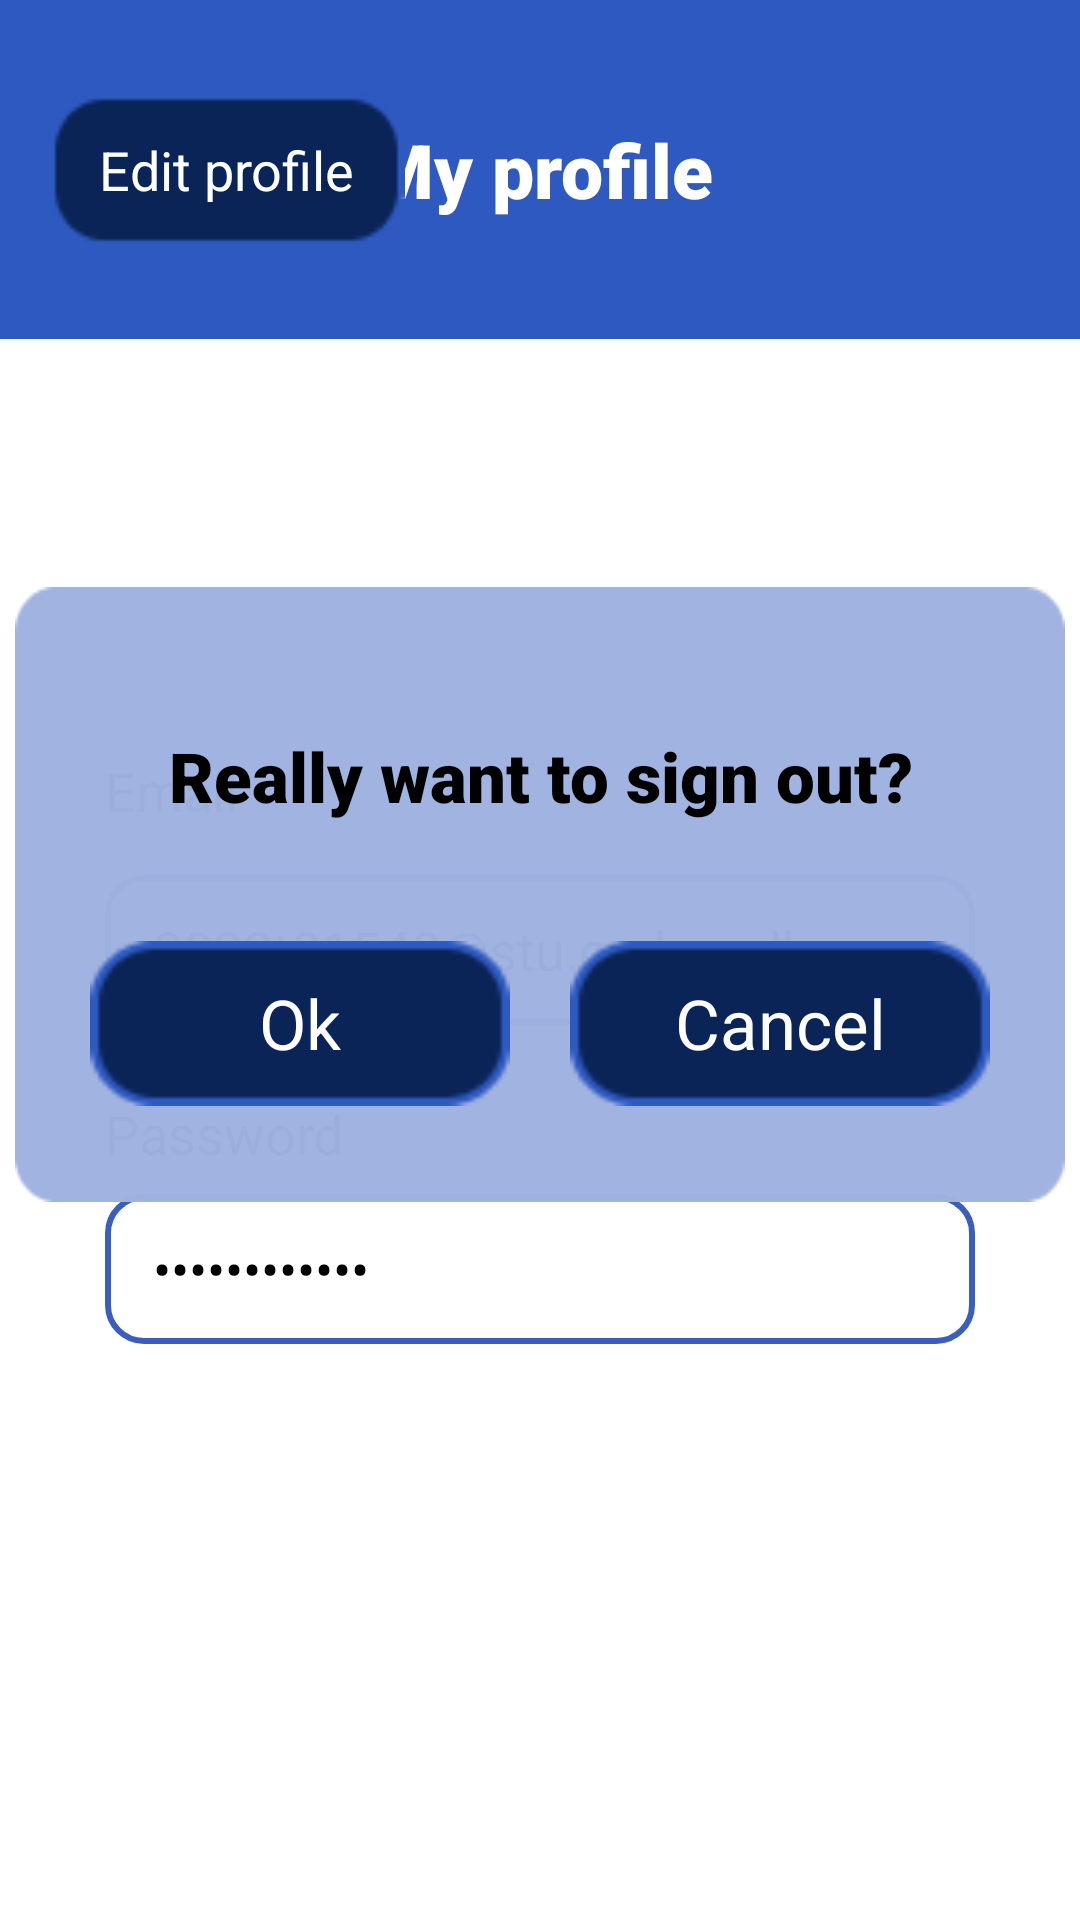

The Android layout XML behind this screen, and the referenced resources:
<!-- AndroidManifest.xml: application theme Theme.TechnoNews -->
<!-- res/layout/activity_signouta.xml -->
<?xml version="1.0" encoding="utf-8"?>
<androidx.constraintlayout.widget.ConstraintLayout xmlns:android="http://schemas.android.com/apk/res/android"
    xmlns:app="http://schemas.android.com/apk/res-auto"
    xmlns:tools="http://schemas.android.com/tools"
    android:id="@+id/main"
    android:layout_width="match_parent"
    android:layout_height="match_parent"
    android:background="#FFFFFF"
    tools:context=".signouta">

    <View
        android:id="@+id/top_bar_background"
        android:layout_width="417dp"
        android:layout_height="113dp"
        android:background="@drawable/rsou2"
        app:layout_constraintEnd_toEndOf="parent"
        app:layout_constraintStart_toStartOf="parent"
        app:layout_constraintTop_toTopOf="parent" />

    <androidx.appcompat.widget.AppCompatButton
        android:id="@+id/edit_profile_button"
        android:layout_width="119dp"
        android:layout_height="52dp"
        android:layout_marginStart="16dp"
        android:background="@drawable/r31"
        android:fontFamily="sans-serif"
        android:paddingHorizontal="16dp"
        android:text="Edit profile"
        android:textAllCaps="false"
        android:textColor="@android:color/white"
        android:textSize="18sp"
        app:layout_constraintBottom_toBottomOf="@id/top_bar_background"
        app:layout_constraintStart_toStartOf="parent"
        app:layout_constraintTop_toTopOf="@id/top_bar_background" />

    <TextView
        android:id="@+id/my_profile_title"
        android:layout_width="wrap_content"
        android:layout_height="wrap_content"
        android:fontFamily="sans-serif-black"
        android:text="My profile"
        android:textColor="@android:color/white"
        android:textSize="25sp"
        android:textStyle="bold"
        app:layout_constraintBottom_toBottomOf="@id/top_bar_background"
        app:layout_constraintEnd_toEndOf="parent"
        app:layout_constraintStart_toStartOf="parent"
        app:layout_constraintTop_toTopOf="@id/top_bar_background" />

    <ImageView
        android:id="@+id/sign_out_icon"
        android:layout_width="40dp"
        android:layout_height="40dp"
        android:layout_marginEnd="16dp"
        android:contentDescription="Sign Out"
        android:src="@drawable/loguticon"
        app:layout_constraintBottom_toBottomOf="@id/top_bar_background"
        app:layout_constraintEnd_toEndOf="parent"
        app:layout_constraintTop_toTopOf="@id/top_bar_background"
        app:tint="@android:color/white" />

    <ImageView
        android:id="@+id/avatar_image"
        android:layout_width="120dp"
        android:layout_height="120dp"
        android:layout_marginTop="30dp"
        android:contentDescription="User Avatar"
        android:src="@drawable/propic"
        app:layout_constraintEnd_toEndOf="parent"
        app:layout_constraintStart_toStartOf="parent"
        app:layout_constraintTop_toBottomOf="@id/top_bar_background" />

    <EditText
        android:id="@+id/email_edit_text"
        android:layout_width="0dp"
        android:layout_height="50dp"
        android:layout_marginHorizontal="35dp"
        android:layout_marginBottom="24dp"
        android:background="@drawable/rounded_header_bg"
        android:fontFamily="sans-serif"
        android:paddingHorizontal="16dp"
        android:text="2022t01540@stu.cmb.ac.lk"
        android:textColor="#000000"
        android:textSize="18sp"
        app:layout_constraintBottom_toTopOf="@id/password_label"
        app:layout_constraintEnd_toEndOf="parent"
        app:layout_constraintStart_toStartOf="parent" />

    <EditText
        android:id="@+id/password_edit_text"
        android:layout_width="0dp"
        android:layout_height="50dp"
        android:layout_marginHorizontal="35dp"
        android:layout_marginBottom="192dp"
        android:background="@drawable/rounded_header_bg"
        android:fontFamily="sans-serif"
        android:inputType="textPassword"
        android:paddingHorizontal="16dp"
        android:text="************"
        android:textColor="#000000"
        android:textSize="18sp"
        app:layout_constraintBottom_toBottomOf="parent"
        app:layout_constraintEnd_toEndOf="parent"
        app:layout_constraintStart_toStartOf="parent" />

    <TextView
        android:id="@+id/password_label"
        android:layout_width="wrap_content"
        android:layout_height="wrap_content"
        android:layout_marginBottom="8dp"
        android:fontFamily="sans-serif"
        android:text="Password"
        android:textColor="#000000"
        android:textSize="18sp"
        app:layout_constraintBottom_toTopOf="@id/password_edit_text"
        app:layout_constraintStart_toStartOf="@id/password_edit_text" />

    <TextView
        android:id="@+id/email_label"
        android:layout_width="wrap_content"
        android:layout_height="wrap_content"
        android:layout_marginBottom="16dp"
        android:fontFamily="sans-serif"
        android:text="Email"
        android:textColor="#000000"
        android:textSize="18sp"
        app:layout_constraintBottom_toTopOf="@id/email_edit_text"
        app:layout_constraintStart_toStartOf="@id/email_edit_text" />

    <androidx.constraintlayout.widget.ConstraintLayout
        android:id="@+id/sign_out_dialog"
        android:layout_width="350dp"
        android:layout_height="205dp"
        android:layout_marginHorizontal="35dp"
        android:background="@drawable/rsou3"
        android:elevation="8dp"
        android:paddingVertical="32dp"
        app:layout_constraintBottom_toBottomOf="parent"
        app:layout_constraintEnd_toEndOf="parent"
        app:layout_constraintStart_toStartOf="parent"
        app:layout_constraintTop_toTopOf="parent"
        app:layout_constraintVertical_bias="0.45"
        tools:visibility="visible">

        <TextView
            android:id="@+id/dialog_title"
            android:layout_width="wrap_content"
            android:layout_height="wrap_content"
            android:layout_marginBottom="24dp"
            android:fontFamily="sans-serif-black"
            android:gravity="center"
            android:text="Really want to sign out?"
            android:textColor="#000000"
            android:textSize="23sp"
            android:textStyle="bold"
            app:layout_constraintBottom_toTopOf="@id/ok_button"
            app:layout_constraintEnd_toEndOf="parent"
            app:layout_constraintStart_toStartOf="parent"
            app:layout_constraintTop_toTopOf="parent" />

        <androidx.appcompat.widget.AppCompatButton
            android:id="@+id/ok_button"
            android:layout_width="0dp"
            android:layout_height="55dp"
            android:layout_marginEnd="10dp"
            android:background="@drawable/r31"
            android:fontFamily="sans-serif"
            android:text="Ok"
            android:textAllCaps="false"
            android:textColor="@android:color/white"
            android:textSize="23sp"
            app:layout_constraintBottom_toBottomOf="parent"
            app:layout_constraintEnd_toStartOf="@id/cancel_button"
            app:layout_constraintHorizontal_chainStyle="packed"
            app:layout_constraintStart_toStartOf="parent"
            app:layout_constraintWidth_default="percent"
            app:layout_constraintWidth_percent="0.4" />

        <androidx.appcompat.widget.AppCompatButton
            android:id="@+id/cancel_button"
            android:layout_width="0dp"
            android:layout_height="55dp"
            android:layout_marginStart="10dp"
            android:background="@drawable/r31"
            android:fontFamily="sans-serif"
            android:text="Cancel"
            android:textAllCaps="false"
            android:textColor="@android:color/white"
            android:textSize="23sp"
            app:layout_constraintBottom_toBottomOf="parent"
            app:layout_constraintEnd_toEndOf="parent"
            app:layout_constraintStart_toEndOf="@id/ok_button"
            app:layout_constraintWidth_default="percent"
            app:layout_constraintWidth_percent="0.4" />

    </androidx.constraintlayout.widget.ConstraintLayout>

</androidx.constraintlayout.widget.ConstraintLayout>
<!-- resources referenced by this layout -->
<resources>
  <!-- drawable r31: png bitmap (drawable, 1030 bytes) -->
  <!-- drawable rounded_header_bg (drawable) -->
  <?xml version="1.0" encoding="utf-8"?>
  <shape xmlns:android="http://schemas.android.com/apk/res/android">
      <solid android:color="#FFFFFF" /> 
      <stroke android:color="#3A5EBD" android:width="2dp" /> 
      <corners android:radius="12dp" /> 
      <padding
          android:left="10dp"
          android:top="10dp"
          android:right="10dp"
          android:bottom="10dp" /> 
  </shape>
  <!-- drawable rsou2: png bitmap (drawable, 656 bytes) -->
  <!-- drawable rsou3: png bitmap (drawable, 1404 bytes) -->
  <style name="Theme.TechnoNews" parent="Base.Theme.TechnoNews" />
  <style name="Base.Theme.TechnoNews" parent="Theme.Material3.DayNight.NoActionBar">
          
          
      </style>
</resources>
